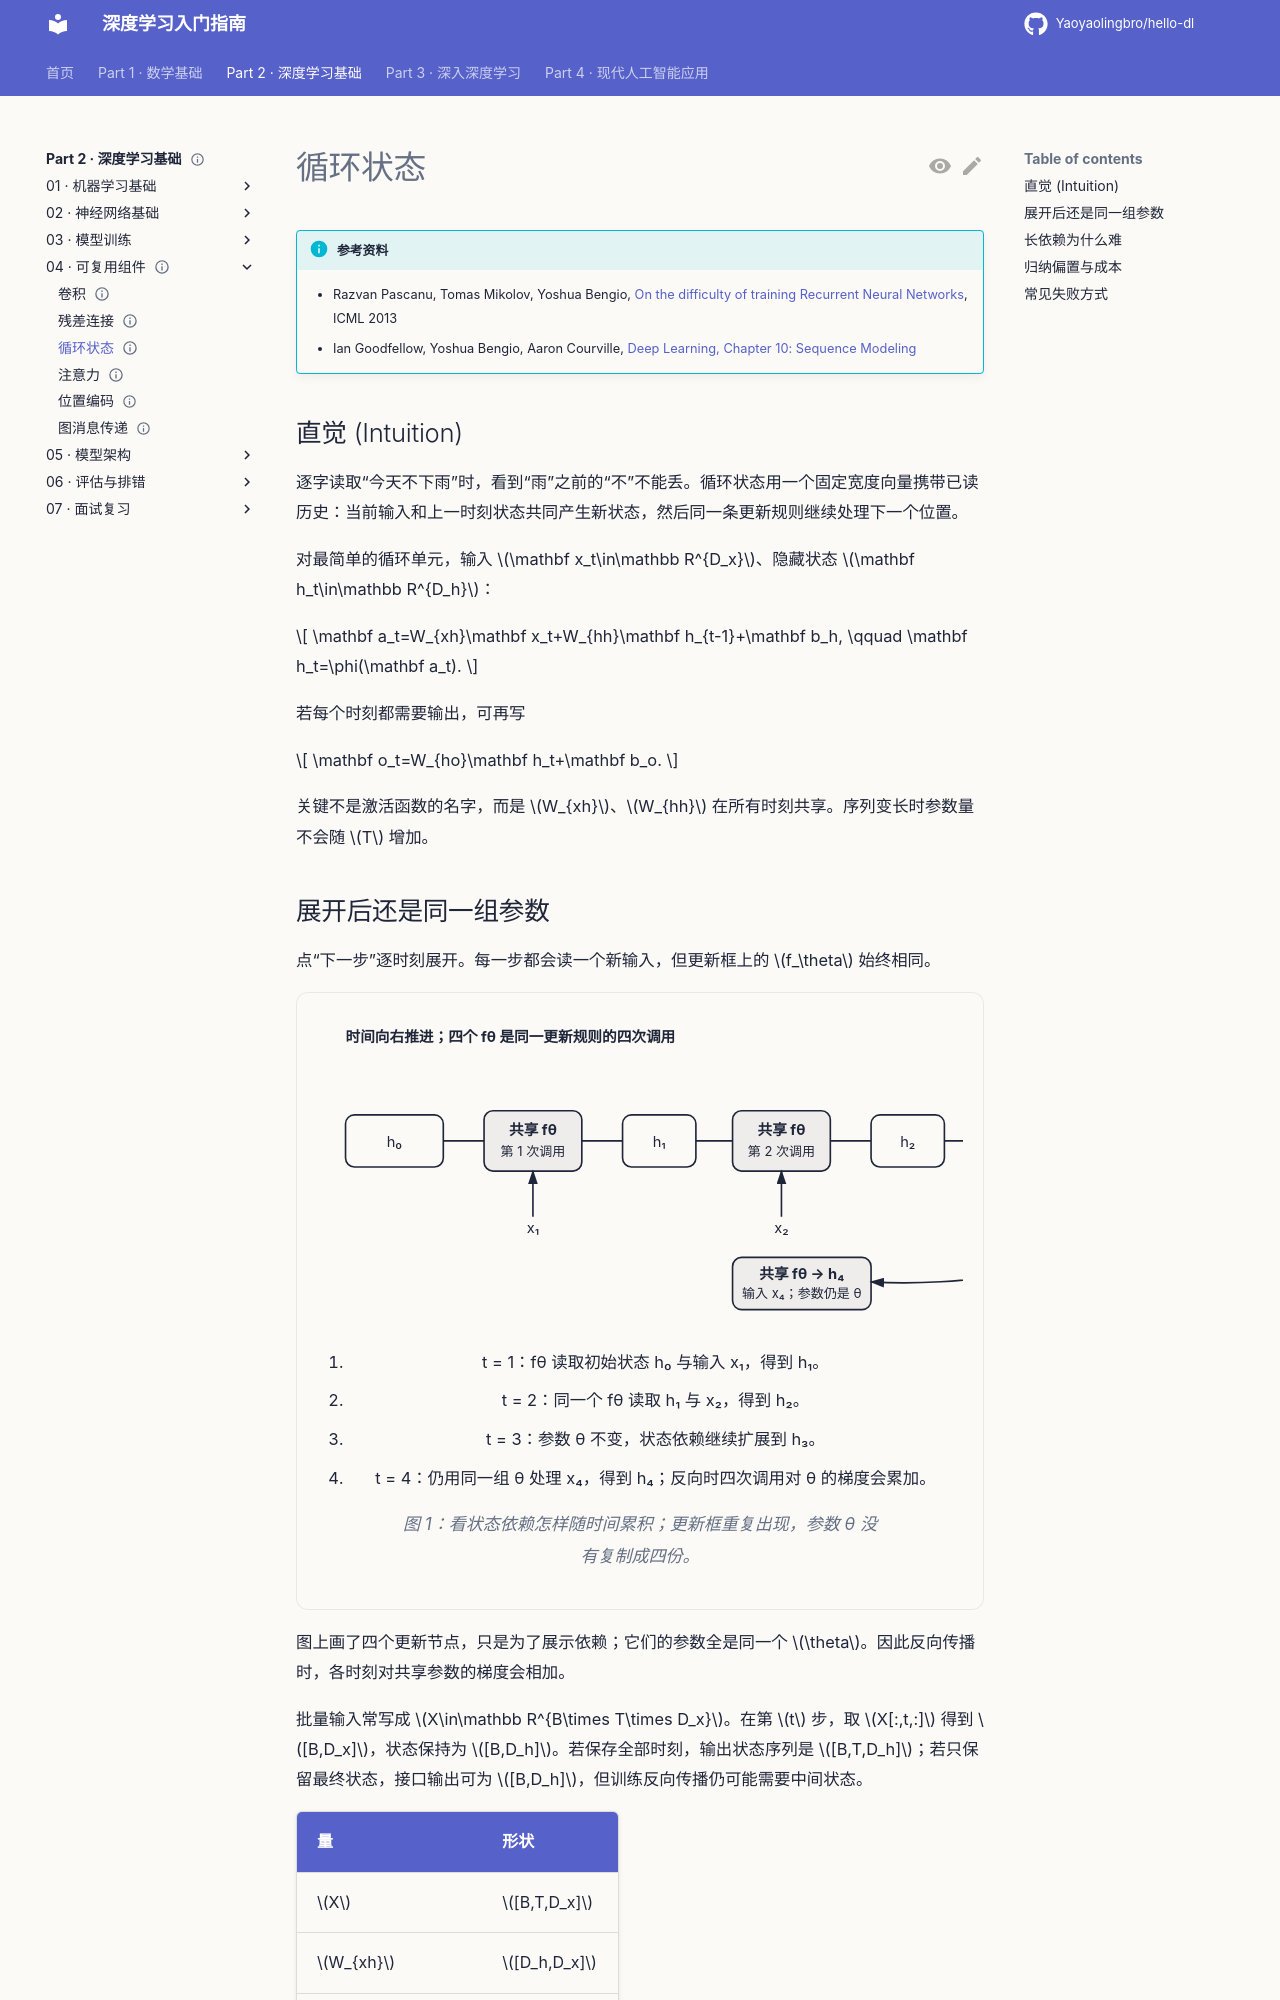

repository: Yaoyaolingbro/hello-dl · page: 02-deep-learning/04-components/recurrence/index.html · generator: mkdocs

---
level: intermediate
roles:
  - core
prerequisites:
  - 感知机与多层感知机
  - 反向传播
estimated_time: 35min
status: complete
---

# 循环状态

!!! info "参考资料"
    - Razvan Pascanu, Tomas Mikolov, Yoshua Bengio, [On the difficulty of training Recurrent Neural Networks](https://arxiv.org/abs/1211.5063), ICML 2013
    - Ian Goodfellow, Yoshua Bengio, Aaron Courville, [Deep Learning, Chapter 10: Sequence Modeling](https://www.deeplearningbook.org/contents/rnn.html)

## 直觉 (Intuition)

逐字读取“今天不下雨”时，看到“雨”之前的“不”不能丢。循环状态用一个固定宽度向量携带已读历史：当前输入和上一时刻状态共同产生新状态，然后同一条更新规则继续处理下一个位置。

对最简单的循环单元，输入 $\mathbf x_t\in\mathbb R^{D_x}$、隐藏状态 $\mathbf h_t\in\mathbb R^{D_h}$：

$$
\mathbf a_t=W_{xh}\mathbf x_t+W_{hh}\mathbf h_{t-1}+\mathbf b_h,
\qquad
\mathbf h_t=\phi(\mathbf a_t).
$$

若每个时刻都需要输出，可再写

$$
\mathbf o_t=W_{ho}\mathbf h_t+\mathbf b_o.
$$

关键不是激活函数的名字，而是 $W_{xh}$、$W_{hh}$ 在所有时刻共享。序列变长时参数量不会随 $T$ 增加。
